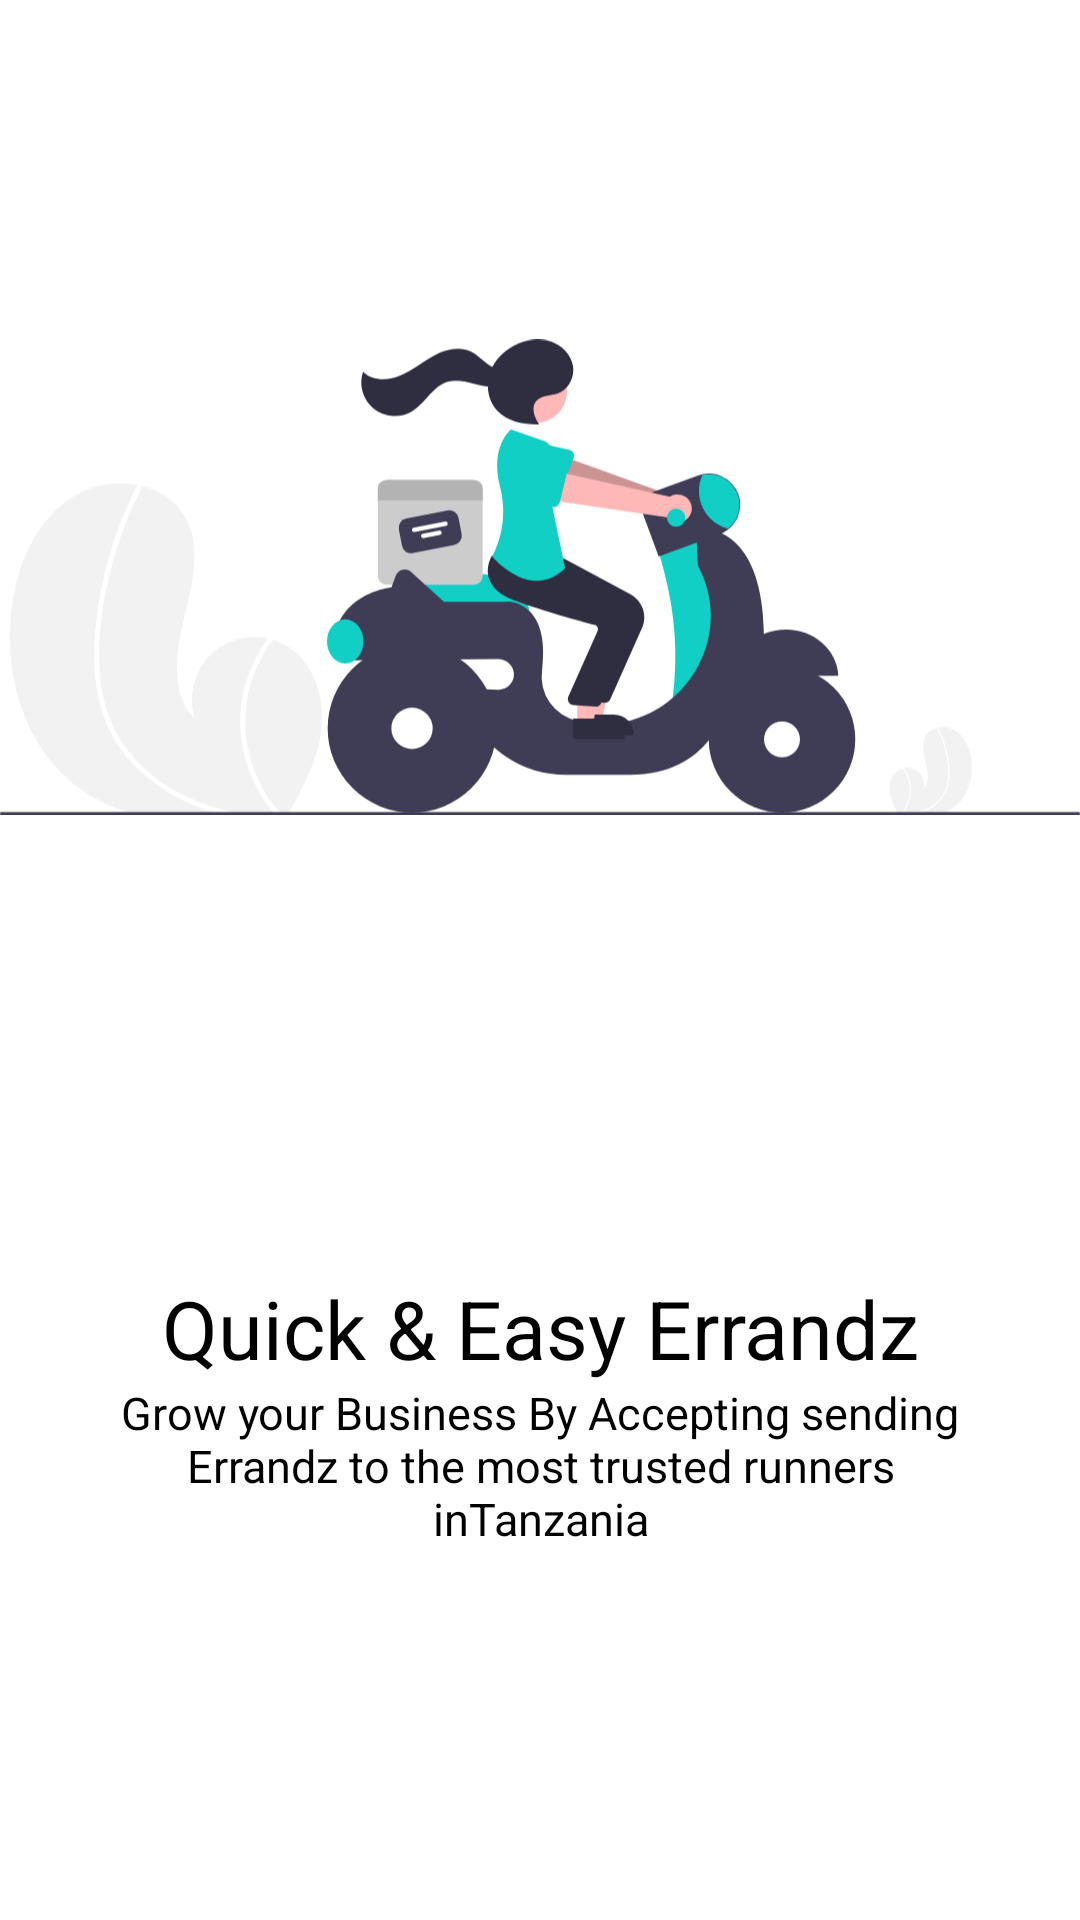

This screen was rendered from an Android layout file. Write that file and the resources it references.
<!-- AndroidManifest.xml: application theme Theme.Errandz -->
<!-- res/layout/slider_layout.xml -->
<?xml version="1.0" encoding="utf-8"?>
<LinearLayout xmlns:android="http://schemas.android.com/apk/res/android"
    android:layout_width="match_parent"
    android:layout_height="match_parent"
    xmlns:app="http://schemas.android.com/apk/res-auto"
    android:orientation="vertical"
    app:flow_horizontalAlign="center">

    <ImageView
        android:id="@+id/titleImage"
        android:layout_width="match_parent"
        android:layout_height="wrap_content"
        android:layout_marginTop="10dp"
        android:src="@drawable/ic_pacjake1"/>

    <TextView
        android:id="@+id/texttitle"
        android:layout_width="match_parent"
        android:layout_height="wrap_content"
        android:layout_marginTop="50dp"
        android:fontFamily="sans-serif"
        android:text="@string/heading_one"
        android:textAlignment="center"
        android:textColor="@color/black"
        android:textSize="27dp"
        android:gravity="center_horizontal" />

    <TextView
        android:id="@+id/textdeccription"
        android:layout_width="match_parent"
        android:layout_height="wrap_content"
        android:layout_marginHorizontal="30dp"
        android:fontFamily="sans-serif"
        android:text="@string/desc_one"
        android:textAlignment="center"
        android:textColor="@color/black"
        android:textSize="15dp"
        android:gravity="center_horizontal" />


</LinearLayout>
<!-- resources referenced by this layout -->
<resources>
  <!-- drawable ic_pacjake1: vector/xml drawable (drawable, 11173 chars, omitted) -->
  <string name="desc_one">Grow your Business By Accepting sending Errandz to the most trusted runners inTanzania</string>
  <string name="heading_one">Quick &amp; Easy Errandz</string>
  <style name="Theme.Errandz" parent="Theme.MaterialComponents.DayNight.DarkActionBar">
          
          <item name="colorPrimary">@color/colorPrimary</item>
          <item name="colorPrimaryVariant">@color/design_default_color_primary_variant</item>
          <item name="colorOnPrimary">@color/colorPrimary</item>
          
          <item name="colorSecondary">@color/colorAccent</item>
          <item name="colorSecondaryVariant">@color/themeColor</item>
          <item name="colorOnSecondary">@color/colorPrimaryDark</item>
          
          <item name="android:statusBarColor" tools:targetApi="l">?attr/colorPrimaryVariant</item>
          
      </style>
  <color name="colorPrimary">#FFFFFF</color>
  <color name="colorAccent">#11CFC5</color>
  <color name="themeColor">#11CFC5</color>
  <color name="colorPrimaryDark">#000</color>
  <!-- not gathered from this repository: default colours our renderer supplied (Android Studio template values) -->
  <color name="black">#FF000000</color>
</resources>
